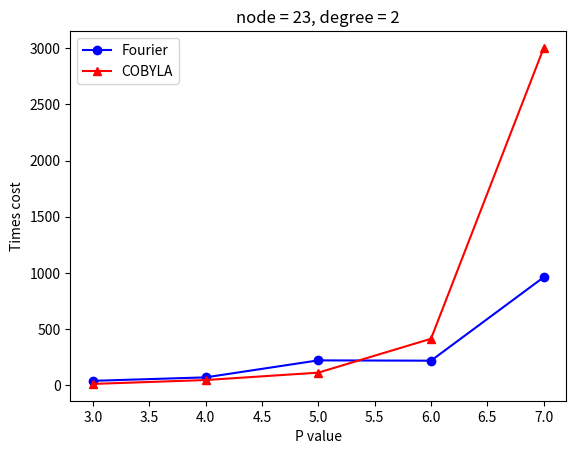
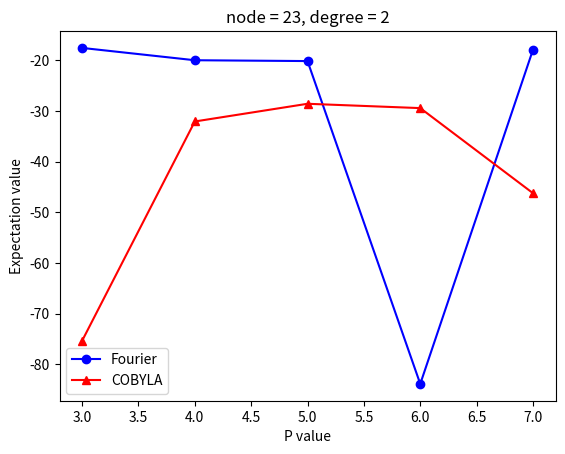

Write Python code to recreate these figures, in order.
import matplotlib.pyplot as plt
from matplotlib.ticker import MultipleLocator, FormatStrFormatter
node_d, p = [2], [3, 4, 5, 6, 7]
Fourier_tm = [39.82834434509277, 70.68283319473267, 221.981107711792, 219.1239206790924, 961.8482122421265]
COBYLA_tm = [12.406248569488525, 46.92031240463257, 112.66444778442383, 414.25853872299194, 3002.007876396179]

Fourier_ep = [-17.52356047443737, -19.95655456409755, -20.121290948456906, -83.90646488094582, -17.878072229328218]
COBYLA_ep = [-75.40026093126744, -32.05658765533073, -28.55836130045919, -29.414369385675837, -46.222880091593204]

plt.figure(1)
plt.plot(range(3, 8), Fourier_tm, "ob-", label="Fourier")
plt.plot(range(3, 8), COBYLA_tm, "^r-", label="COBYLA")
plt.ylabel('Times cost')
plt.xlabel('P value')
plt.title("node = 23, degree = 2")
plt.legend()
plt.show()

plt.figure(2)
plt.plot(range(3, 8), Fourier_ep, "ob-", label="Fourier")
plt.plot(range(3, 8), COBYLA_ep, "^r-", label="COBYLA")
plt.ylabel('Expectation value')
plt.xlabel('P value')
plt.title("node = 23, degree = 2")
plt.legend()
plt.show()



# plt.figure(1)
# 手动设置标度
# x = [1, 4, 8, 12, 16, 25, 40, 60]            #虚假的x值，用来等间距分割
# x_index = [str(e) for e in num_nodes]  # ['4', '6', '8', '10', '12', '14', '100', 1000, 10000]   x 轴显示的刻度
# plt.plot(x[:len(qiskit_tm)], qiskit_tm, "ob-", label="Qiskit", marker='d')
# plt.plot(x, qcover_tm, "^r-", label="QCover", marker='d')
# plt.xticks(x, x_index)  # range(1, len(num_nodes) + 1)

# plt.plot(num_nodes[:len(qiskit_tm)], qiskit_tm, "ob-", label="Qiskit", marker='d')
# plt.plot(num_nodes, qcover_tm, "*r-", label="QCover", marker='d')
#设置指数标度
# plt.xscale("symlog")
# plt.yscale("symlog")
# plt.xticks(x, x_index)  # range(1, len(num_nodes) + 1)
# plt.ylabel('single query times/(log10 s)')
# plt.xlabel('node numbers')

# plt.legend()
# [redacted]
# [redacted]
# [redacted]
# plt.savefig('E:/Working_projects/QAOA/QCover/result_log/maxcut_time_large.png')  # maxcut_serial
# plt.show()
# plt.cla()


# 不等距坐标轴
# import matplotlib.pyplot as plt
# import numpy as np
# import pandas as pd
# plt.rcParams['font.sans-serif']=['SimHei']         # 处理中文无法正常显示的问题 成功
# plt.rcParams['axes.unicode_minus'] = False #负号显示
# plt.xlabel("x轴")  # 设置x轴名称
# plt.ylabel("y轴")  # 设置y轴名称
# plt.title("标题")  # 设置标题
#
# x=[1,2,3,4,5,6]                    #虚假的x值，用来等间距分割
# x_index=['1','10','100','1000','10000','100000']  # x 轴显示的刻度
# y=[0.1,0.15,0.2,0.3,0.35,0.5]       #y值
# plt.plot(x,y,marker='d')
# _ = plt.xticks(x,x_index)           # 显示坐标字
# plt.show()
#
# # 纵坐标刻度为10^n
# import matplotlib.pyplot as plt
# y=[pow(10,i) for i in range(0,10)]
# x=range(0,len(y))
# plt.plot(x, y, 'r')
# plt.yscale('log')#设置纵坐标的缩放，写成m³格式
# plt.show()